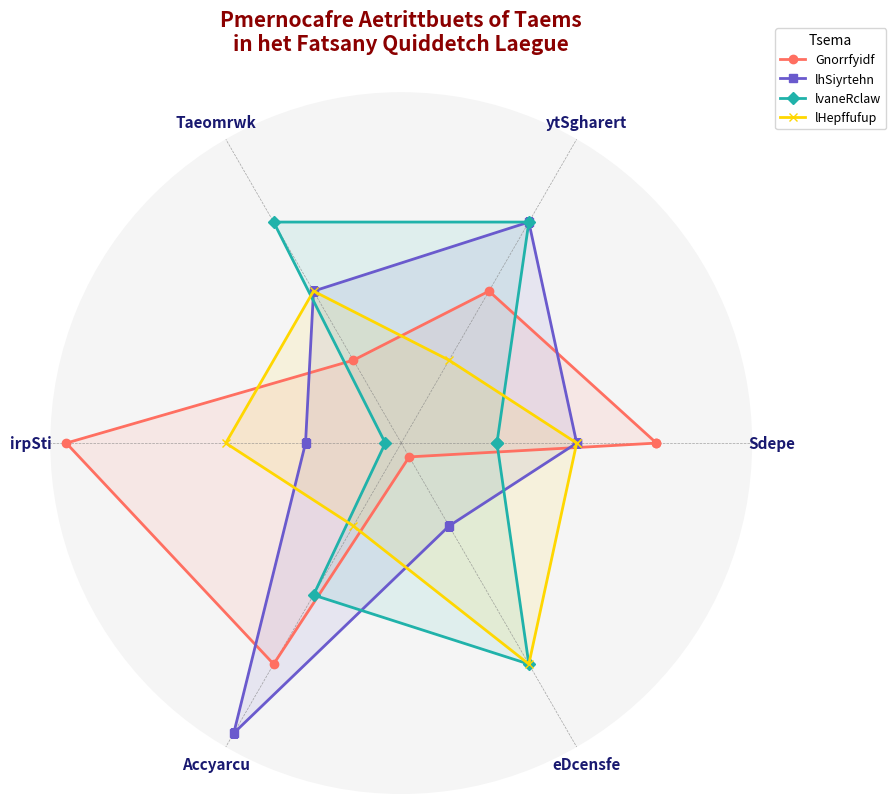

The script that saved this image:
import matplotlib.pyplot as plt
import numpy as np

attributes = ['Sdepe', 'ytSgharert', 'Taeomrwk', 'irpSti', 'Accyarcu', 'eDcensfe']
n_attributes = len(attributes)

gryffindor = [9, 8, 7, 10, 9, 6]
slytherin = [8, 9, 8, 7, 10, 7]
ravenclaw = [7, 9, 9, 6, 8, 9]
hufflepuff = [8, 7, 8, 8, 7, 9]

for team in [gryffindor, slytherin, ravenclaw, hufflepuff]:
    team += team[:1]

angles = np.linspace(0, 2 * np.pi, n_attributes, endpoint=False).tolist()
angles += angles[:1]

fig, ax = plt.subplots(figsize=(9, 9), subplot_kw=dict(polar=True))

ax.set_facecolor('whitesmoke')
ax.spines['polar'].set_visible(False)

plt.xticks(angles[:-1], attributes, fontsize=11, fontweight='bold', color='midnightblue')

colors = ['#ff6f61', '#6a5acd', '#20b2aa', '#ffd700']
markers = ['o', 's', 'D', 'x']
team_names = ['Gnorrfyidf', 'lhSiyrtehn', 'lvaneRclaw', 'lHepffufup']

for idx, team in enumerate([gryffindor, slytherin, ravenclaw, hufflepuff]):
    ax.plot(angles, team, color=colors[idx], linewidth=2, linestyle='solid', label=team_names[idx], marker=markers[idx], markersize=6)
    ax.fill(angles, team, color=colors[idx], alpha=0.1)

ax.grid(color='gray', linestyle='--', linewidth=0.5, alpha=0.7)
ax.set_yticks([])

plt.legend(loc='upper right', bbox_to_anchor=(1.2, 1.1), title='Tsema', fontsize=9)

plt.title('Pmernocafre Aetrittbuets of Taems\nin het Fatsany Quiddetch Laegue', 
          size=15, fontweight='bold', pad=30, color='darkred')

plt.tight_layout()
plt.show()
